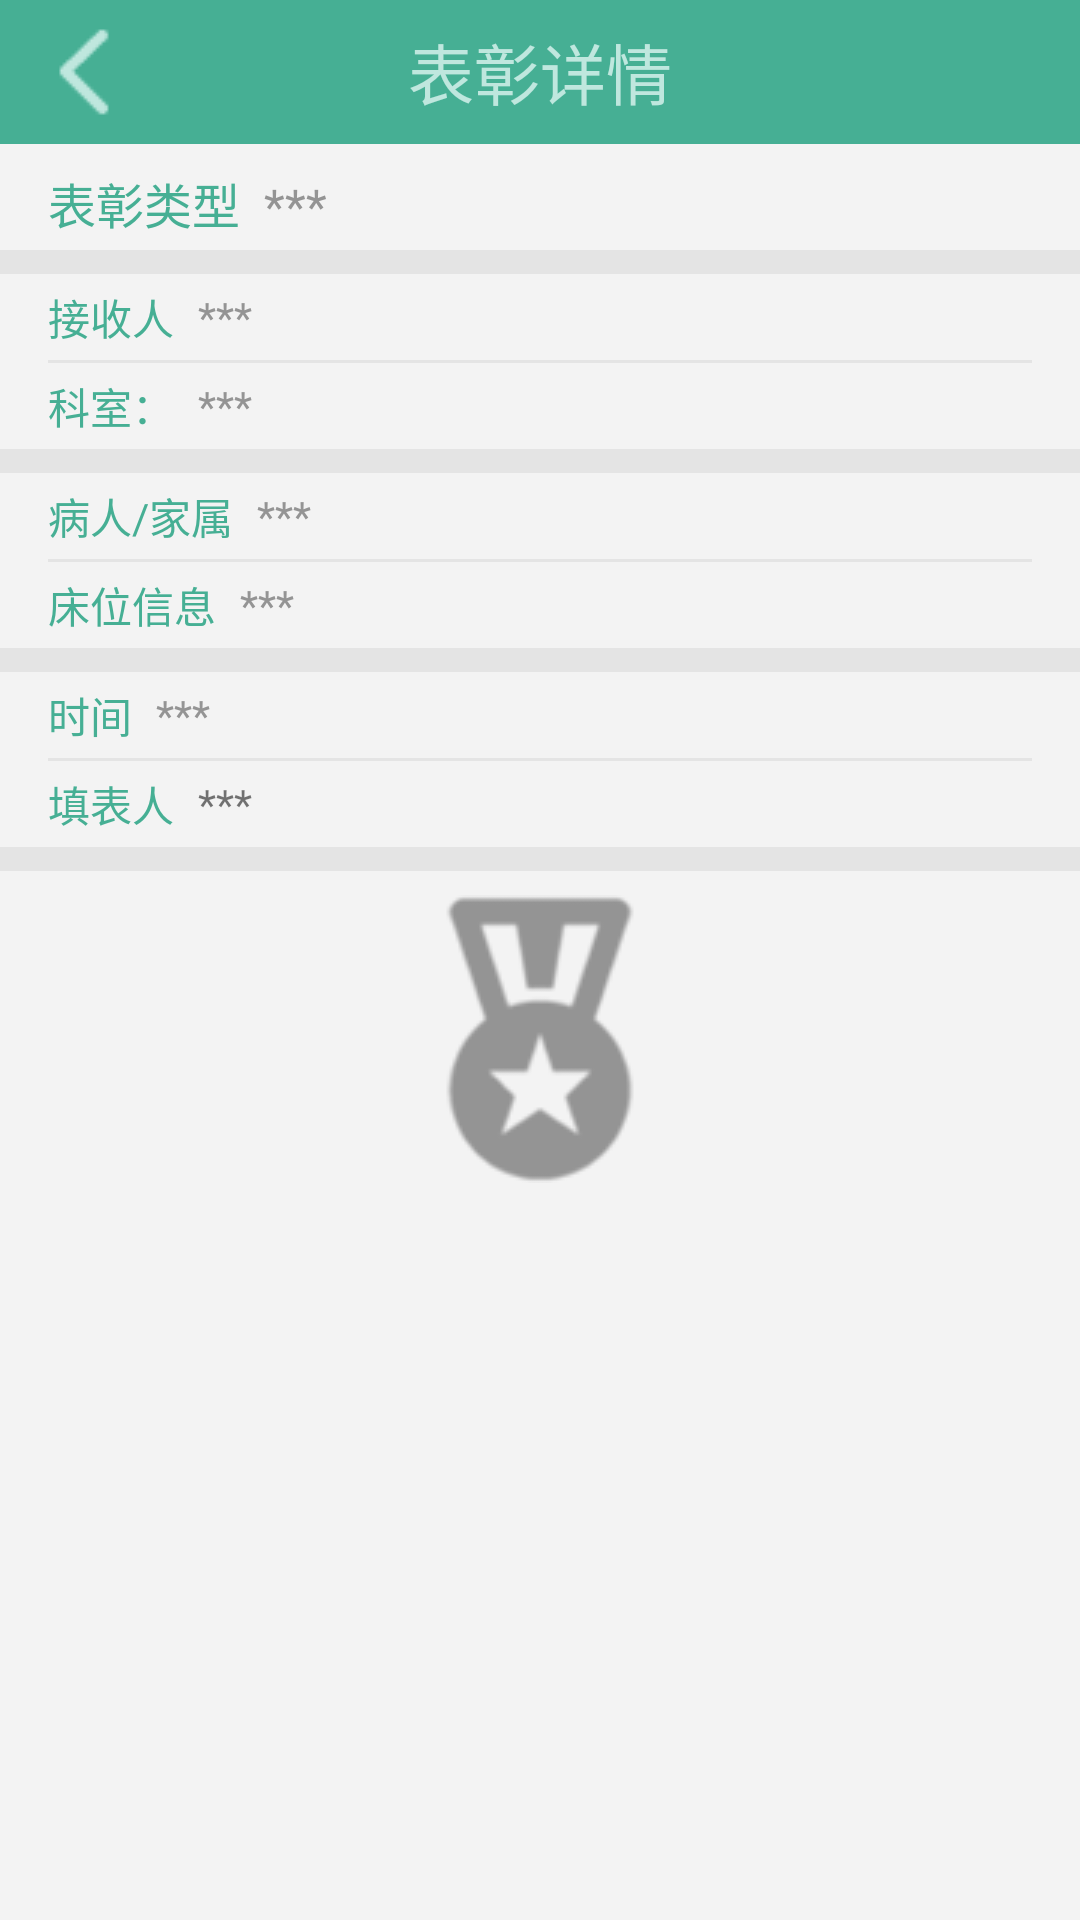

Layout XML and referenced resources for this Android screen:
<!-- AndroidManifest.xml: application theme AppTheme -->
<!-- res/layout/activity_detail.xml -->
<?xml version="1.0" encoding="utf-8"?>
<LinearLayout
    xmlns:android="http://schemas.android.com/apk/res/android"
    xmlns:app="http://schemas.android.com/apk/res-auto"
    xmlns:tools="http://schemas.android.com/tools"

    xmlns:toolbar="http://schemas.android.com/apk/res-auto"
    android:layout_width="match_parent"
    android:layout_height="match_parent"
    android:orientation="vertical"
    android:background="@color/bg"
    >

    <android.support.v7.widget.Toolbar
        android:id="@+id/detail_toolbar"
        android:layout_width="match_parent"
        android:layout_height="48dp"
        android:minHeight="?attr/actionBarSize"
        android:background="@color/green"
        app:contentInsetStart="0dp"
        app:contentInsetEnd="0dp"
        app:contentInsetLeft="0dp"
        app:contentInsetRight="0dp"
        toolbar:navigationIcon="@drawable/back">
        <TextView
            android:layout_width="wrap_content"
            android:layout_height="wrap_content"
            android:layout_gravity="center"
            android:text="表彰详情"
            android:textSize="22dp"
            android:textColor="@color/lightgreen"
            />
    </android.support.v7.widget.Toolbar>

    <LinearLayout
        android:layout_width="wrap_content"
        android:layout_height="wrap_content"
        android:orientation="horizontal"
        android:layout_marginLeft="16dp"
        android:layout_marginRight="16dp"
        android:layout_marginTop="8dp"
        android:layout_gravity="center_vertical"
>
        <TextView

            android:layout_width="match_parent"
            android:layout_height="wrap_content"
            android:layout_alignParentStart="true"
            android:layout_alignParentTop="true"
            android:text="表彰类型"
            android:textColor="@color/green"
            android:textSize="16sp"
            android:layout_marginRight="8dp"
            android:layout_marginBottom="4dp"/>
        <TextView
            android:id="@+id/award_type"
            android:layout_width="wrap_content"
            android:layout_height="wrap_content"
            android:textColor="@color/darkgray"
android:textSize="16sp"
            android:text="***"/>
    </LinearLayout>
    <TextView
        android:layout_width="match_parent"
        android:layout_height="8dp"
        android:background="@color/titlegray"
        />
<LinearLayout
    android:layout_width="wrap_content"
    android:layout_height="wrap_content"
    android:orientation="horizontal"
    android:layout_marginLeft="16dp"
    android:layout_marginRight="16dp"
    android:gravity="center_vertical"
    >
    <TextView

        android:layout_width="match_parent"
        android:layout_height="wrap_content"
        android:layout_alignParentStart="true"
        android:layout_alignParentTop="true"
        android:layout_marginTop="4dp"
        android:layout_marginBottom="4dp"
        android:text="接收人"
        android:textColor="@color/green"
        android:textSize="14sp"
        android:layout_marginRight="8dp"/>
    <TextView
        android:id="@+id/text_person1"
        android:layout_width="wrap_content"
        android:layout_height="wrap_content"
        android:text="***"
        android:textColor="@color/darkgray"
        android:textSize="14sp"/>
</LinearLayout>
    <TextView
        android:layout_width="match_parent"
        android:layout_height="1dp"
        android:background="@color/titlegray"
        android:layout_marginLeft="16dp"
        android:layout_marginRight="16dp"
        />
    <LinearLayout
        android:layout_width="wrap_content"
        android:layout_height="wrap_content"
        android:orientation="horizontal"
        android:layout_marginLeft="16dp"
        android:layout_marginRight="16dp"
        android:gravity="center_vertical"
        >


        <TextView
            android:layout_width="match_parent"
            android:layout_height="wrap_content"
            android:layout_alignParentStart="true"
            android:layout_alignParentTop="true"
            android:text="科室："
            android:textColor="@color/green"
            android:textSize="14sp"
            android:layout_marginRight="8dp"
            android:layout_marginTop="4dp"
            android:layout_marginBottom="4dp"/>
        <TextView
            android:id="@+id/text_apartment"
            android:layout_width="wrap_content"
            android:layout_height="wrap_content"
            android:text="***"
            android:textColor="@color/darkgray"
            android:textSize="14sp"
/>
    </LinearLayout>
    <TextView
        android:layout_width="match_parent"
        android:layout_height="8dp"
        android:background="@color/titlegray"
        android:textColor="@color/darkgray"
        android:textSize="14sp"
        />

    <LinearLayout
        android:layout_width="wrap_content"
        android:layout_height="wrap_content"
        android:orientation="horizontal"
        android:layout_marginLeft="16dp"
        android:layout_marginRight="16dp"
        android:gravity="center_vertical">
    <TextView

        android:layout_width="match_parent"
        android:layout_height="wrap_content"
        android:text="病人/家属"
        android:textColor="@color/green"
        android:textSize="14sp"
        android:layout_marginRight="8dp"
        android:layout_marginTop="4dp"
        android:layout_marginBottom="4dp"
        />
        <TextView
            android:id="@+id/text_person2"
            android:layout_width="wrap_content"
            android:layout_height="wrap_content"
            android:text="***"
            android:textColor="@color/darkgray"
            android:textSize="14sp"/>
    </LinearLayout>
    <TextView
        android:layout_width="match_parent"
        android:layout_height="1dp"
        android:background="@color/titlegray"
        android:layout_marginLeft="16dp"
        android:layout_marginRight="16dp"
        />
    <LinearLayout
        android:layout_width="wrap_content"
        android:layout_height="wrap_content"
        android:orientation="horizontal"
        android:layout_marginLeft="16dp"
        android:layout_marginRight="16dp"
        android:gravity="center_vertical">
    <TextView
        android:layout_width="match_parent"
        android:layout_height="wrap_content"
        android:text="床位信息"
        android:textColor="@color/green"
        android:textSize="14sp"
        android:layout_marginRight="8dp"
        android:layout_marginTop="4dp"
        android:layout_marginBottom="4dp"/>
        <TextView
            android:id="@+id/text_room"
            android:layout_width="wrap_content"
            android:layout_height="wrap_content"
            android:text="***"
            android:textColor="@color/darkgray"
            android:textSize="14sp"/>
</LinearLayout>
    <TextView
        android:layout_width="match_parent"
        android:layout_height="8dp"
        android:background="@color/titlegray"
        android:textColor="@color/darkgray"
        android:textSize="14sp"
        />
    <LinearLayout
        android:layout_width="wrap_content"
        android:layout_height="wrap_content"
        android:orientation="horizontal"
        android:layout_marginLeft="16dp"
        android:layout_marginRight="16dp"
        android:gravity="center_vertical">

    <TextView

        android:layout_width="match_parent"
        android:layout_height="wrap_content"
        android:text="时间"
        android:textColor="@color/green"
        android:textSize="14sp"
        android:layout_marginRight="8dp"
        android:layout_marginTop="4dp"
        android:layout_marginBottom="4dp"/>
        <TextView
            android:id="@+id/text_time"
            android:layout_width="wrap_content"
            android:layout_height="wrap_content"
            android:text="***"
            android:textColor="@color/darkgray"
            android:textSize="14sp"/>
    </LinearLayout>
    <TextView
        android:layout_width="match_parent"
        android:layout_height="1dp"
        android:background="@color/titlegray"
        android:layout_marginLeft="16dp"
        android:layout_marginRight="16dp"
        />
    <LinearLayout
        android:layout_width="wrap_content"
        android:layout_height="wrap_content"
        android:orientation="horizontal"
        android:layout_marginLeft="16dp"
        android:layout_marginRight="16dp"
        android:gravity="center_vertical">

        <TextView
            android:layout_width="match_parent"
            android:layout_height="wrap_content"
            android:text="填表人"
            android:textColor="@color/green"
            android:textSize="14sp"
            android:layout_marginRight="8dp"
            android:layout_marginTop="4dp"
            android:layout_marginBottom="4dp"/>
        <TextView
            android:id="@+id/text_person3"
            android:layout_width="wrap_content"
            android:layout_height="wrap_content"
            android:text="***"/>
    </LinearLayout>

    <TextView
        android:id="@+id/textView"
        android:layout_width="match_parent"
        android:layout_height="8dp"
        android:background="@color/titlegray"
        android:textColor="@color/darkgray"
        android:textSize="14sp" />

    <ImageView
        android:id="@+id/apply_img"
        android:layout_width="match_parent"
        android:layout_height="wrap_content"
        app:srcCompat="@drawable/award"
        android:layout_marginTop="8dp"
        android:layout_marginLeft="16dp"
        android:layout_marginRight="16dp"/>

</LinearLayout>
<!-- resources referenced by this layout -->
<resources>
  <color name="bg">#f3f3f3</color>
  <color name="darkgray">#949494</color>
  <color name="green">#46af94</color>
  <color name="lightgreen">#bfe7de</color>
  <color name="titlegray">#e4e4e4</color>
  <!-- drawable award: png bitmap (drawable, 20661 bytes) -->
  <!-- drawable back: png bitmap (drawable, 422 bytes) -->
  <style name="AppTheme" parent="Theme.AppCompat.Light.NoActionBar">
          
          <item name="colorPrimary">@color/colorPrimary</item>
          <item name="colorPrimaryDark">@color/colorPrimaryDark</item>
          <item name="colorAccent">@color/green</item>
  
          <item name="android:statusBarColor">@color/green</item>
      </style>
  <color name="colorPrimary">#3F51B5</color>
  <color name="colorPrimaryDark">#303F9F</color>
</resources>
